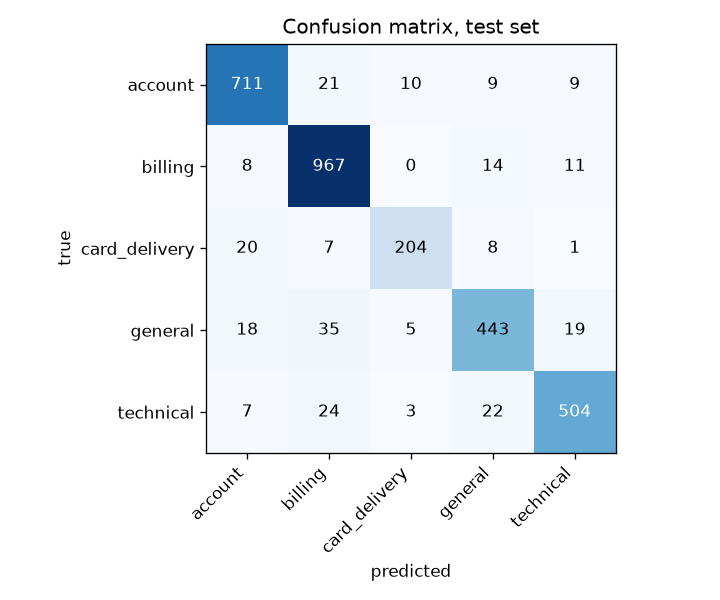

The data file committed next to this chart (first rows):
true, account, billing, card_delivery, general, technical
account, 711, 21, 10, 9, 9
billing, 8, 967, 0, 14, 11
card_delivery, 20, 7, 204, 8, 1
general, 18, 35, 5, 443, 19
technical, 7, 24, 3, 22, 504
